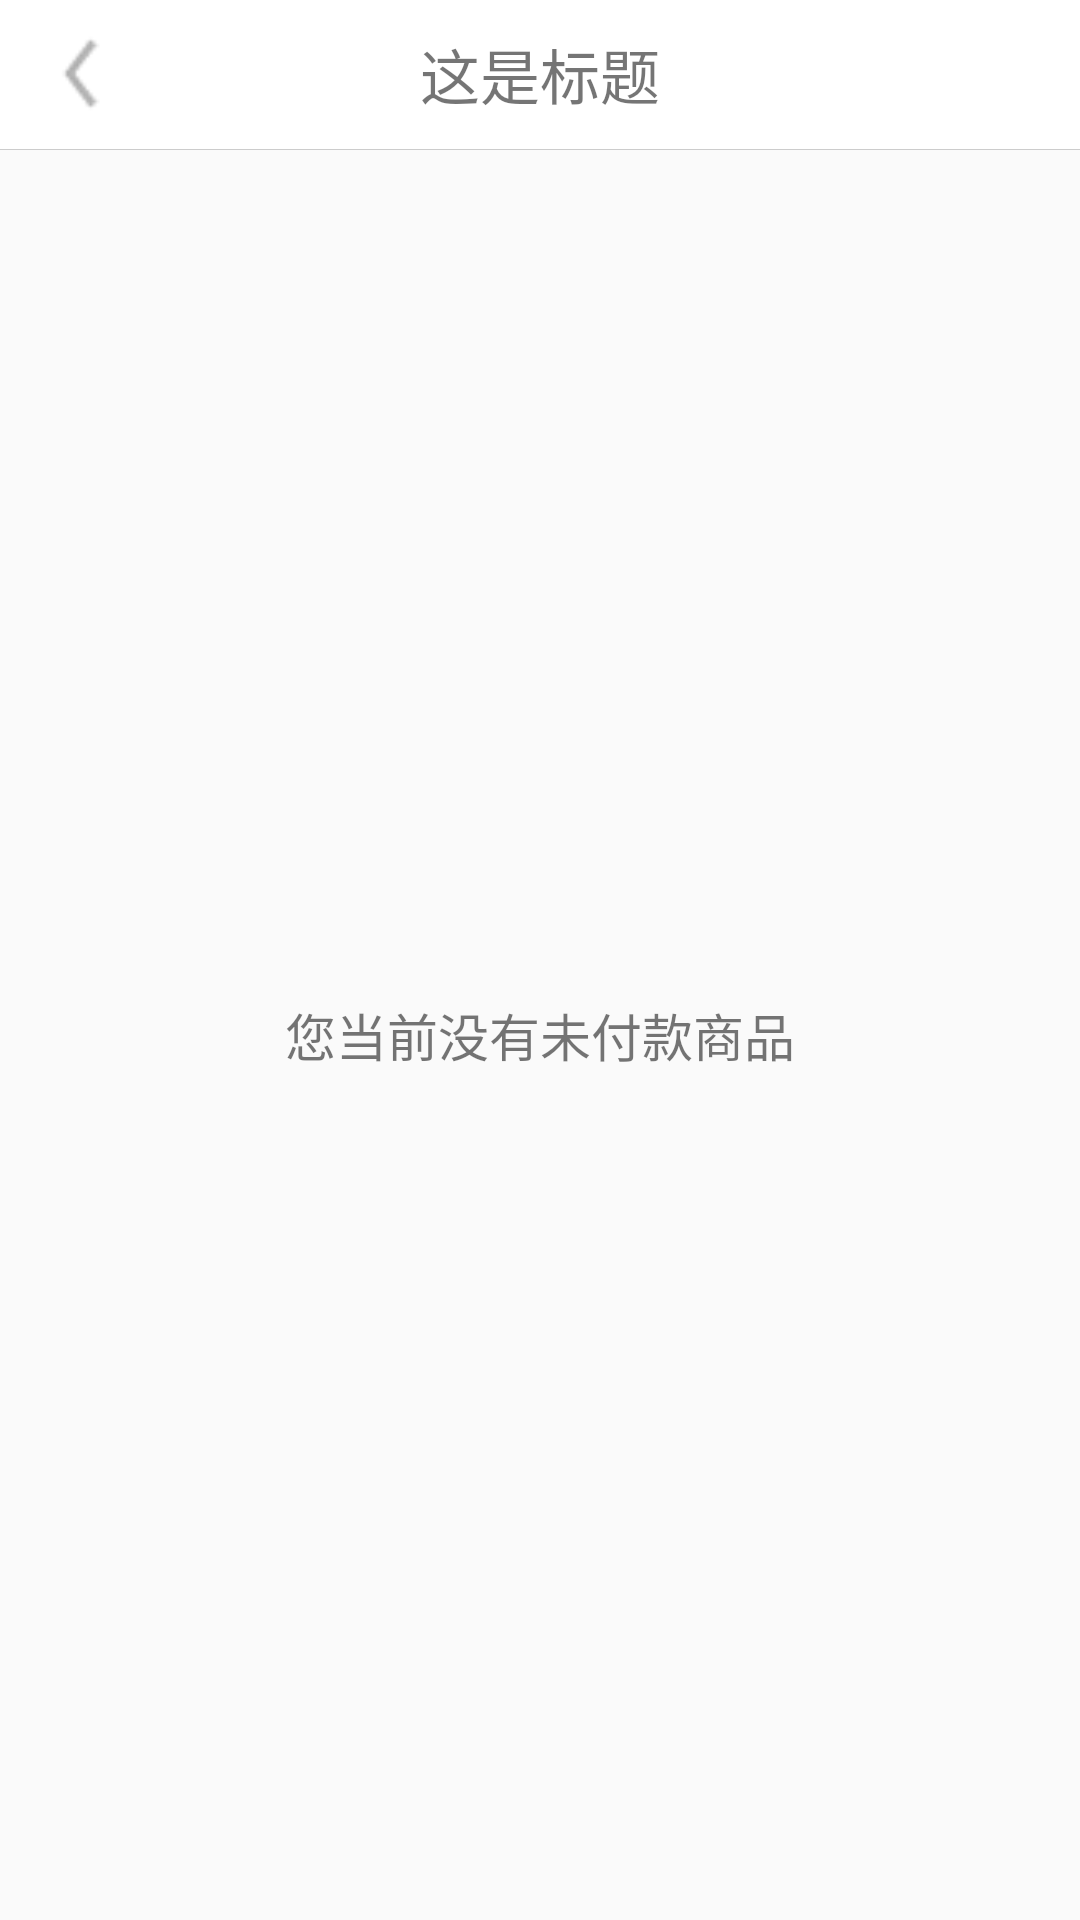

Layout XML and referenced resources for this Android screen:
<!-- AndroidManifest.xml: application theme AppTheme.NoActionBar -->
<!-- res/layout/activity_default.xml -->
<?xml version="1.0" encoding="utf-8"?>
<LinearLayout xmlns:android="http://schemas.android.com/apk/res/android"
    xmlns:tools="http://schemas.android.com/tools"
    android:orientation="vertical"
    android:layout_width="match_parent"
    android:layout_height="match_parent"
    tools:context="com.xcw0754.north.Activities.DefaultActivity">

    
    <include layout="@layout/common_header1" />


    <TextView
        android:id="@+id/id_defauly_content"
        android:gravity="center"
        android:layout_gravity="center"
        android:textSize="17dp"
        android:text="您当前没有未付款商品"
        android:layout_width="match_parent"
        android:layout_height="match_parent" />
</LinearLayout>
<!-- res/layout/common_header1.xml (included above) -->
<?xml version="1.0" encoding="utf-8"?>
<LinearLayout xmlns:android="http://schemas.android.com/apk/res/android"
    android:layout_width="match_parent"
    android:layout_height="@dimen/top_title_gap"
    android:gravity="center"
    android:orientation="vertical">

    <LinearLayout xmlns:android="http://schemas.android.com/apk/res/android"
        android:layout_width="match_parent"
        android:layout_height="match_parent"
        android:gravity="center"
        android:background="@color/white"
        android:orientation="horizontal">

        <LinearLayout
            android:orientation="vertical"
            android:gravity="center"
            android:layout_weight="1"
            android:layout_width="0dp"
            android:layout_height="match_parent">
            <ImageButton
                android:id="@+id/id_btn_common_back"
                android:layout_gravity="center_vertical"
                android:layout_marginLeft="10dp"
                android:background="@drawable/icon_common_backbtn"
                android:layout_width="35dp"
                android:layout_height="35dp" />
        </LinearLayout>
        <LinearLayout
            android:gravity="center"
            android:orientation="vertical"
            android:layout_weight="1"
            android:layout_width="0dp"
            android:layout_height="match_parent">
            <TextView
                android:id="@+id/id_common_title"
                android:layout_gravity="center"
                android:layout_width="wrap_content"
                android:layout_height="wrap_content"
                android:textSize="@dimen/CommonTitleSize"
                android:text="这是标题"/>
        </LinearLayout>

        <LinearLayout
            android:gravity="center"
            android:orientation="vertical"
            android:layout_weight="1"
            android:layout_width="0dp"
            android:layout_height="match_parent">
                <ImageButton
                    android:id="@+id/id_btn_common_more"
                    android:layout_gravity="center"
                    android:layout_marginLeft="29dp"
                    android:background="@drawable/icon_common_more"
                    android:layout_width="wrap_content"
                    android:layout_height="wrap_content" />
        </LinearLayout>

    </LinearLayout>



    <View
        android:background="@color/iron"
        android:layout_marginBottom="1px"
        android:layout_width="match_parent"
        android:layout_height="1px" />
</LinearLayout>
<!-- resources referenced by this layout -->
<resources>
  <color name="iron">#CCCCCC</color>
  <color name="white">#FFFFFF</color>
  <dimen name="CommonTitleSize">20sp</dimen>
  <dimen name="top_title_gap">50dp</dimen>
  <!-- drawable icon_common_backbtn: png bitmap (drawable, 460 bytes) -->
  <style name="AppTheme.NoActionBar">
          <item name="windowActionBar">false</item>
          <item name="windowNoTitle">true</item>
      </style>
</resources>
